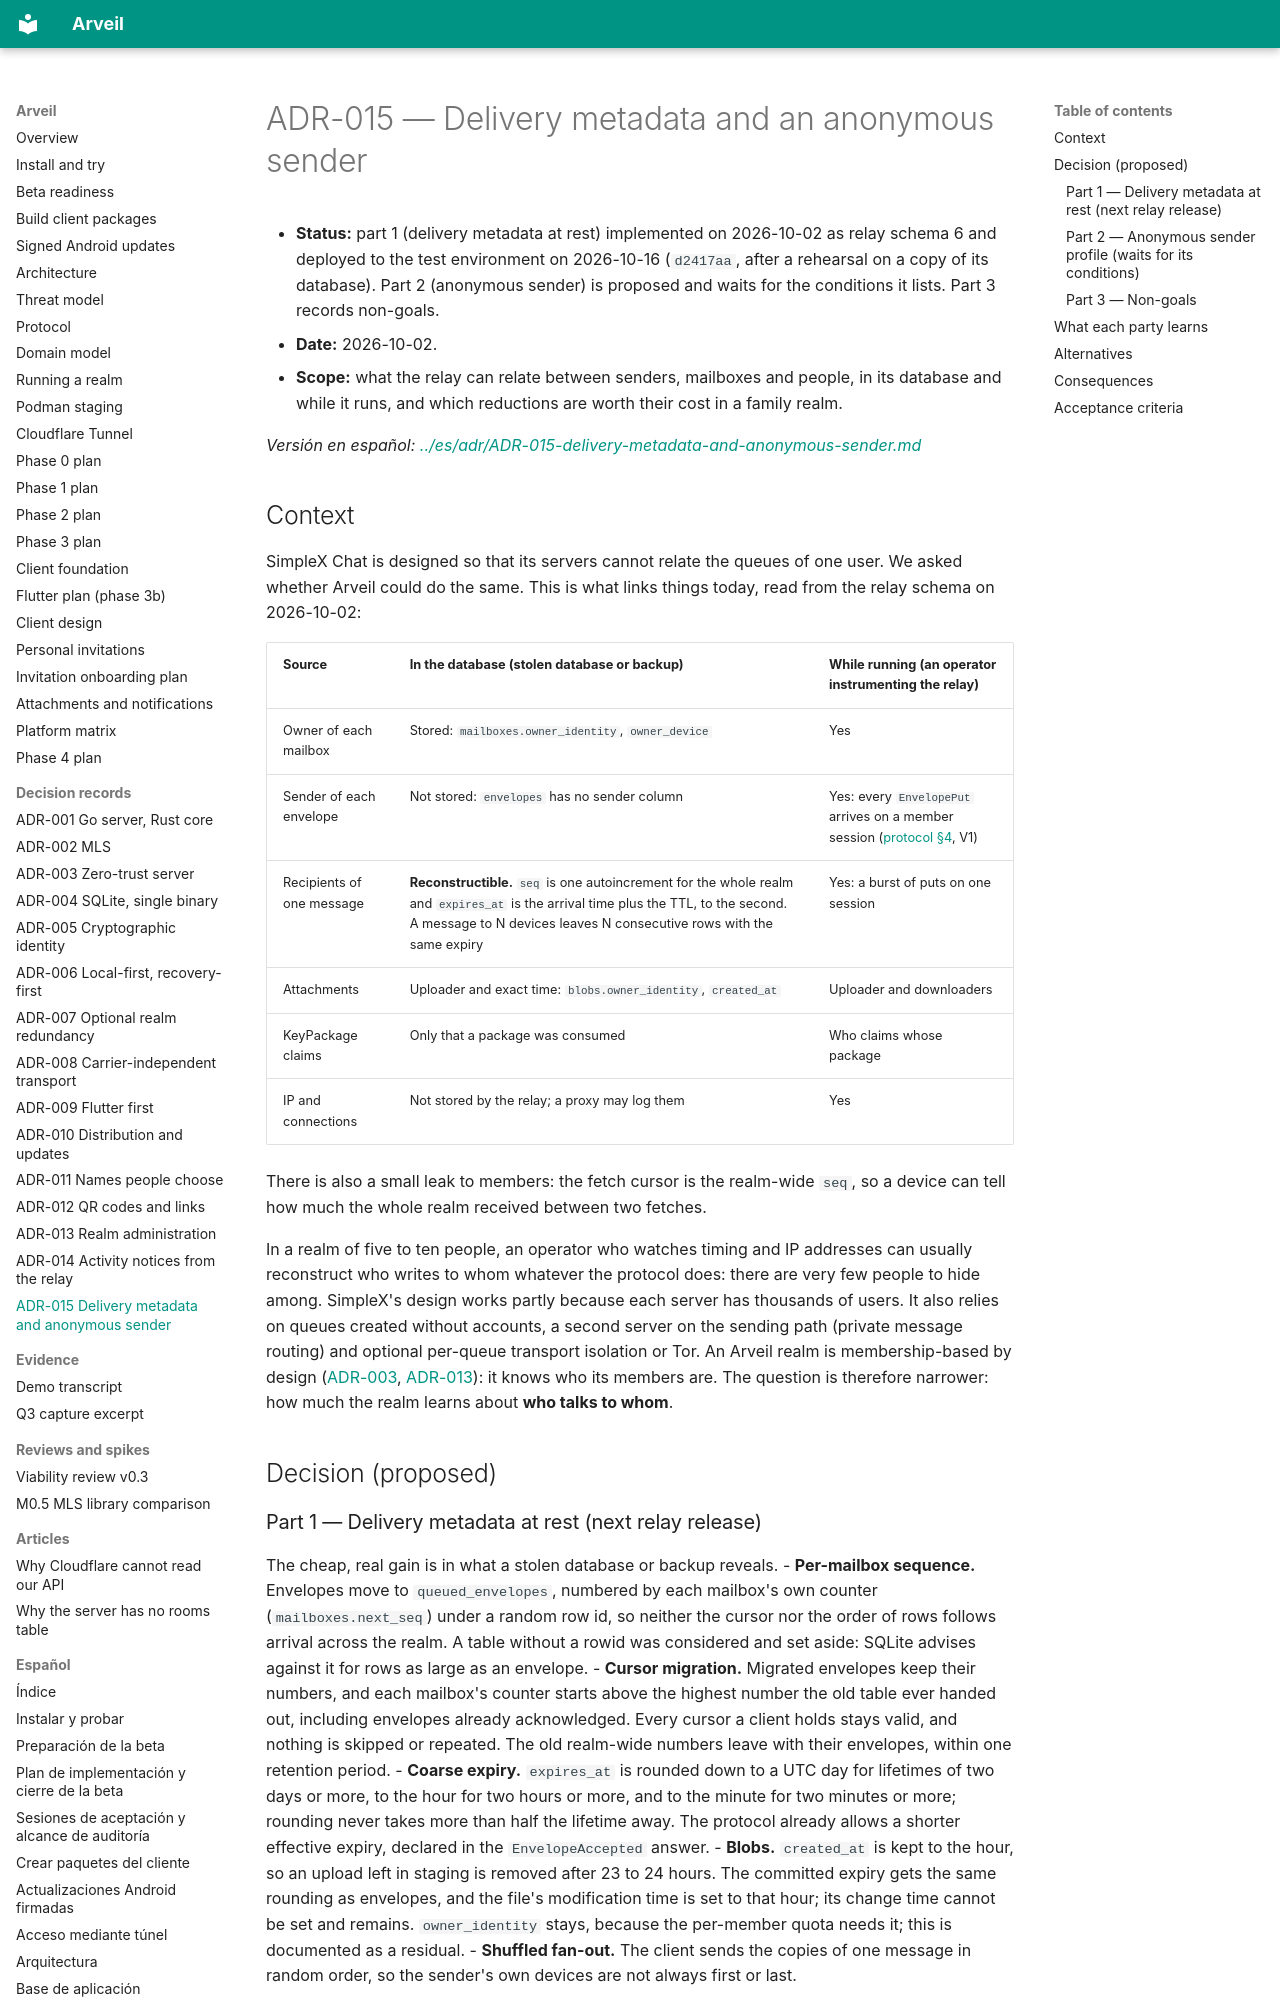

repository: Ulzuhan/arveil · page: adr/ADR-015-delivery-metadata-and-anonymous-sender/index.html · generator: mkdocs

# ADR-015 — Delivery metadata and an anonymous sender

- **Status:** part 1 (delivery metadata at rest) implemented on 2026-10-02 as relay schema 6 and deployed to the test environment on 2026-10-16 (`d2417aa`, after a rehearsal on a copy of its database). Part 2 (anonymous sender) is proposed and waits for the conditions it lists. Part 3 records non-goals.
- **Date:** 2026-10-02.
- **Scope:** what the relay can relate between senders, mailboxes and people, in its database and while it runs, and which reductions are worth their cost in a family realm.

*Versión en español: [../es/adr/ADR-015-delivery-metadata-and-anonymous-sender.md](../es/adr/ADR-015-delivery-metadata-and-anonymous-sender.md)*

## Context

SimpleX Chat is designed so that its servers cannot relate the queues of one user. We asked whether Arveil could do the same. This is what links things today, read from the relay schema on 2026-10-02:

| Source | In the database (stolen database or backup) | While running (an operator instrumenting the relay) |
|---|---|---|
| Owner of each mailbox | Stored: `mailboxes.owner_identity`, `owner_device` | Yes |
| Sender of each envelope | Not stored: `envelopes` has no sender column | Yes: every `EnvelopePut` arrives on a member session ([protocol §4](../PROTOCOL.md#4-contact-verification-and-routes), V1) |
| Recipients of one message | **Reconstructible.** `seq` is one autoincrement for the whole realm and `expires_at` is the arrival time plus the TTL, to the second. A message to N devices leaves N consecutive rows with the same expiry | Yes: a burst of puts on one session |
| Attachments | Uploader and exact time: `blobs.owner_identity`, `created_at` | Uploader and downloaders |
| KeyPackage claims | Only that a package was consumed | Who claims whose package |
| IP and connections | Not stored by the relay; a proxy may log them | Yes |

There is also a small leak to members: the fetch cursor is the realm-wide `seq`, so a device can tell how much the whole realm received between two fetches.

In a realm of five to ten people, an operator who watches timing and IP addresses can usually reconstruct who writes to whom whatever the protocol does: there are very few people to hide among. SimpleX's design works partly because each server has thousands of users. It also relies on queues created without accounts, a second server on the sending path (private message routing) and optional per-queue transport isolation or Tor. An Arveil realm is membership-based by design ([ADR-003](ADR-003-zero-trust-server.md), [ADR-013](ADR-013-realm-administration-from-the-app.md)): it knows who its members are. The question is therefore narrower: how much the realm learns about **who talks to whom**.

## Decision (proposed)
